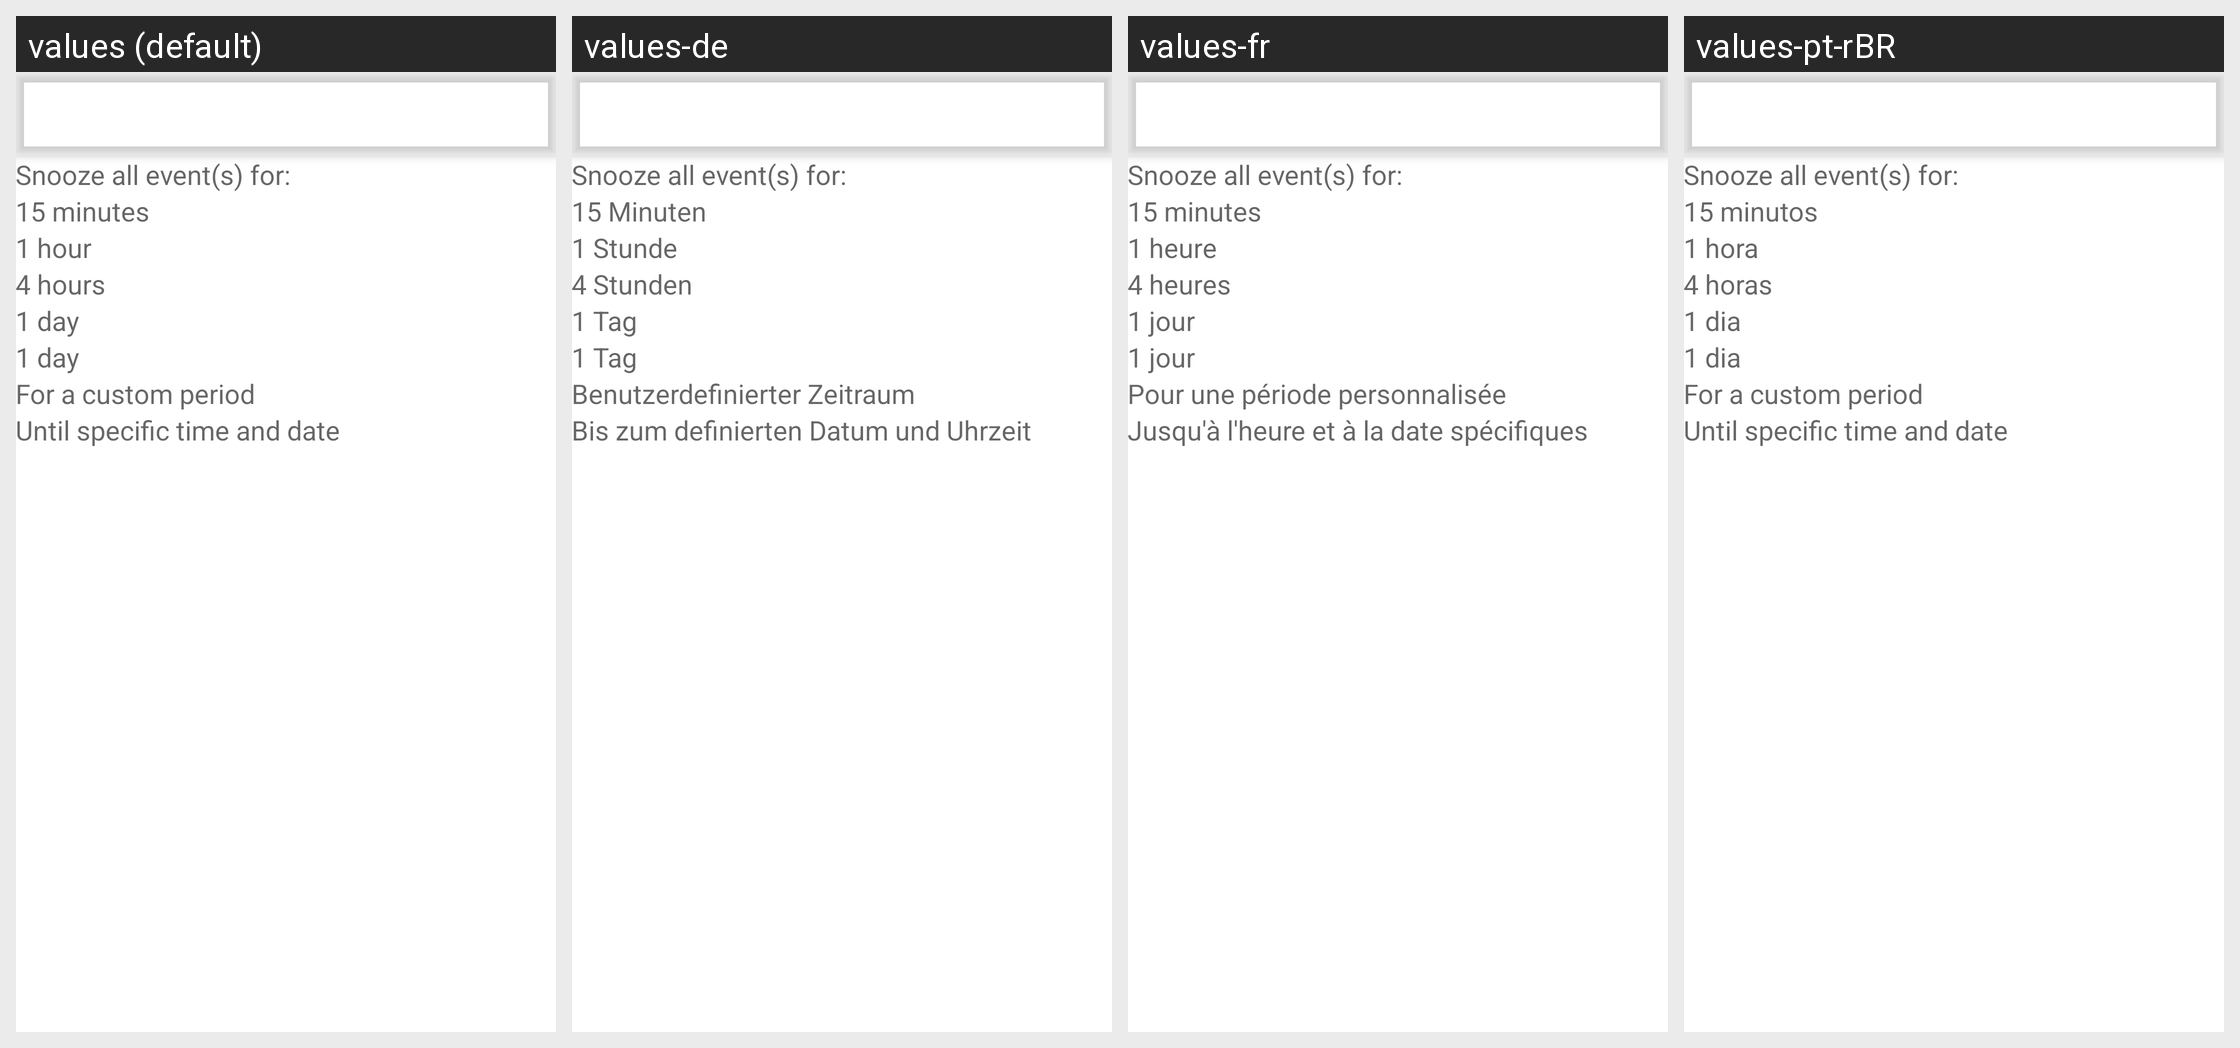

Here is an Android app screen in its default locale and in the app's own translations. Write out the translated-string differences for the strings that appear on this screen.
Android screen res/layout/activity_snooze_all.xml rendered under 4 locales, left to right: values (default), values-de, values-fr, values-pt-rBR. Device: Nexus 5 (rendered at 1080×1920; each locale shown at half size, 540×960, under a caption strip naming it); theme AppTheme.NoActionBar.
Other locales in the repository, not shown: values-pl, values-ru, values-uk.
Strings drawn on this screen, with the default value and each locale's value (text and hints the layout hard-codes, and strings that could not be matched under every locale, appear in the picture but are not listed):

snooze_all_events_for
  values: Snooze all event(s) for:
  values-de: Snooze all event(s) for:  [not translated; the default value is used]
  values-fr: Snooze all event(s) for:  [not translated; the default value is used]
  values-pt-rBR: Snooze all event(s) for:  [not translated; the default value is used]

snooze_preset_15_min
  values: 15 minutes
  values-de: 15 Minuten
  values-fr: 15 minutes
  values-pt-rBR: 15 minutos

snooze_preset_1_hour
  values: 1 hour
  values-de: 1 Stunde
  values-fr: 1 heure
  values-pt-rBR: 1 hora

snooze_preset_4_hours
  values: 4 hours
  values-de: 4 Stunden
  values-fr: 4 heures
  values-pt-rBR: 4 horas

snooze_preset_1_day
  values: 1 day
  values-de: 1 Tag
  values-fr: 1 jour
  values-pt-rBR: 1 dia

for_a_custom_time
  values: For a custom period
  values-de: Benutzerdefinierter Zeitraum
  values-fr: Pour une période personnalisée
  values-pt-rBR: For a custom period  [not translated; the default value is used]

until_specific_time
  values: Until specific time and date
  values-de: Bis zum definierten Datum und Uhrzeit
  values-fr: Jusqu'à l'heure et à la date spécifiques
  values-pt-rBR: Until specific time and date  [not translated; the default value is used]
